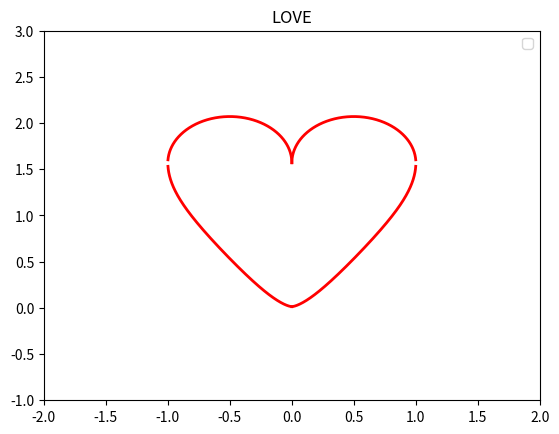

Here is the Python script that generated this plot:
import matplotlib.pyplot as plt
import numpy as np
import math


def draw_love():
    x = np.linspace(0, math.pi/3, 1000)
    f = -1 * np.tan(np.sqrt(1 - np.power(np.abs(x), 3/2))) + math.pi / 2
    g = np.sqrt(1 / 4 - np.power(x - 1 / 2, 2)) + math.pi / 2

    plt.plot(x, f, color='red', linewidth=2)
    plt.plot(-x, f, color='red', linewidth=2)
    plt.plot(x, g, color='red', linewidth=2)
    plt.plot(-x, g, color='red', linewidth=2)

    plt.ylim(-1, 3)
    plt.xlim(-2, 2)
    plt.title('LOVE')
    plt.legend()
    plt.show()

if __name__ == '__main__':
    draw_love()
